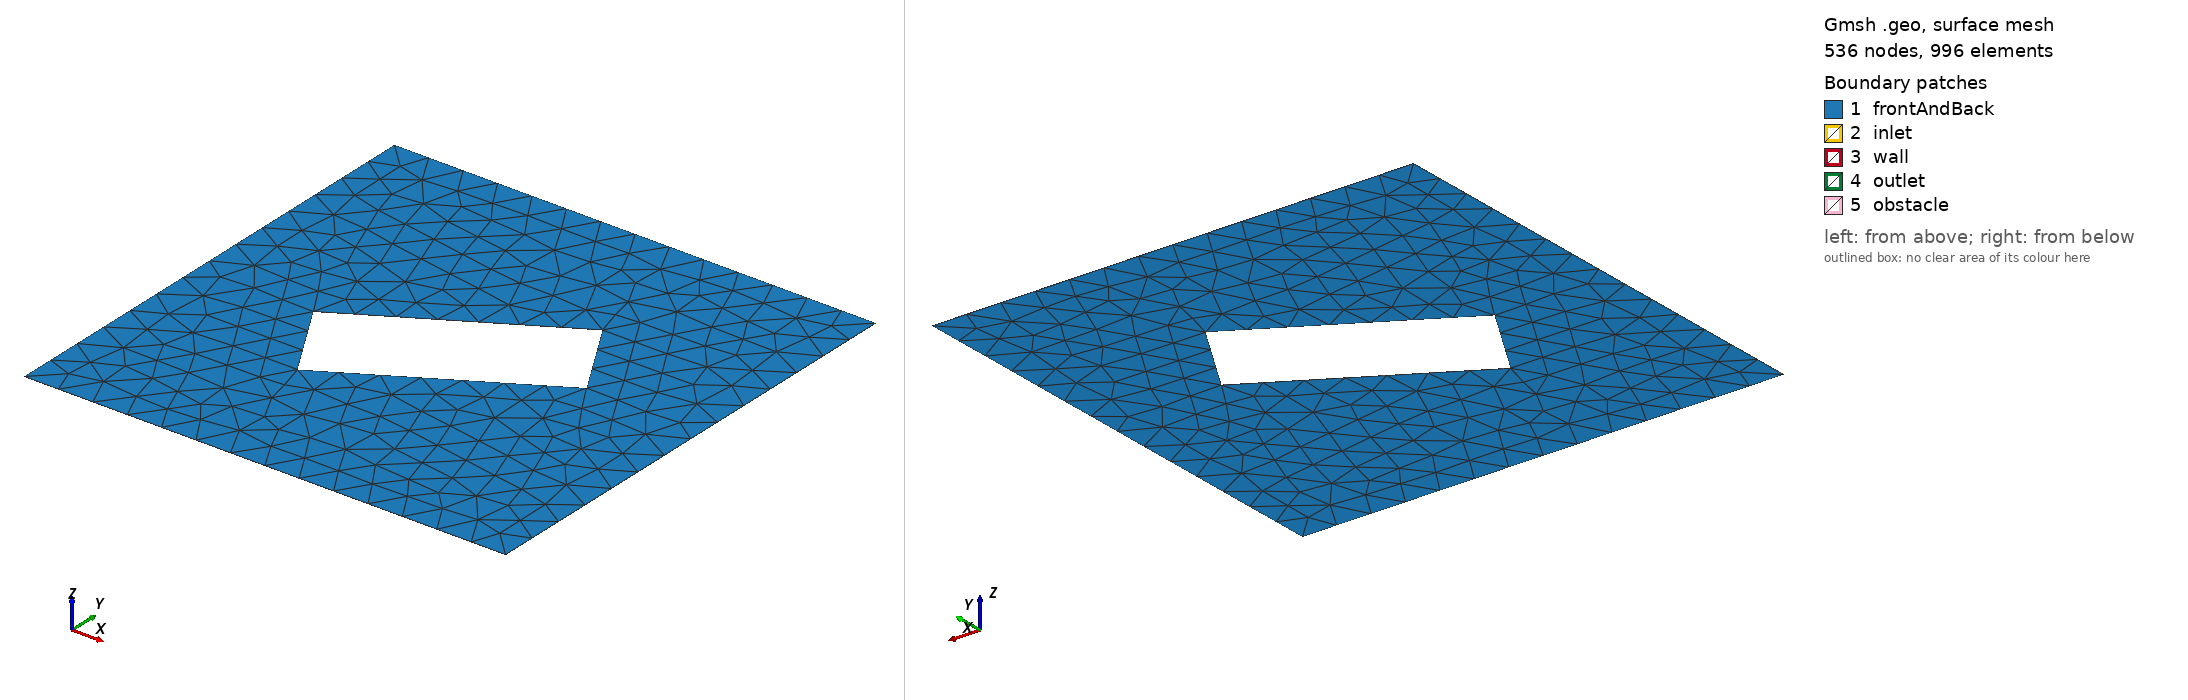

Gmsh geometry script, surface-meshed: 536 nodes, 996 surface elements. Boundary patches (legend numbers): 1 frontAndBack, 2 inlet, 3 wall, 4 outlet, 5 obstacle. Left view from above one corner, right view from below the opposite corner. Legend entries are the model's physical surfaces. The drawing asked Gmsh for element sizes between 1% and 20% of the model's largest extent; the script's own settings can give other sizes.

=== rectangle_set2_1.geo (drawn) ===
// Gmsh project created on Fri Apr 05 21:01:20 2024
SetFactory("OpenCASCADE");
mesh_size0=0.0045 * 100;
scale=1;

cx = 2*Pi*scale;
cy = 2*Pi*scale;
a = 0.96 * Pi * scale;
b = 0.4 * Pi * scale;

Point(1) = {Pi * scale, Pi * scale, 0, mesh_size0};
Point(2) = {Pi * scale, 3*Pi*scale, 0, mesh_size0};
Point(3) = {3*Pi*scale, 3*Pi*scale, 0, mesh_size0};
Point(4) = {3*Pi*scale, Pi * scale, 0, mesh_size0};

Line(1) = {1, 2};
Line(2) = {2, 3};
Line(3) = {3, 4};
Line(4) = {4, 1};



Point(5) = {cx-a/2, cy - b/2, 0, mesh_size0};
Point(6) = {cx+a/2, cy - b/2, 0, mesh_size0};
Point(7) = {cx+a/2, cy + b/2, 0, mesh_size0};
Point(8) = {cx-a/2, cy + b/2, 0, mesh_size0};

Line(5) = {5, 6};
Line(6) = {6, 7};
Line(7) = {7, 8};
Line(8) = {8, 5};

Rotate {{0, 0, 1}, {2*Pi*scale, 2*Pi*scale, 0}, Pi/6} {
  Curve{8}; Curve{7}; Curve{6}; Curve{5}; 
}
//+
Curve Loop(1) = {1, 2, 3, 4};
Curve Loop(2) = {7, 8, 5, 6};
Plane Surface(1) = {1, 2};


Extrude {0, 0, 0.005} {
  Surface{1}; 
  Layers{1};
  Recombine;
}//+

Physical Surface("inlet", 25) = {2};
Physical Surface("outlet", 26) = {4};
Physical Surface("obstacle", 27) = {6, 8, 9, 7};
Physical Surface("wall", 28) = {3, 5};
Physical Surface("frontAndBack", 29) = {10, 1};
Physical Volume("volume", 30) = {1};
